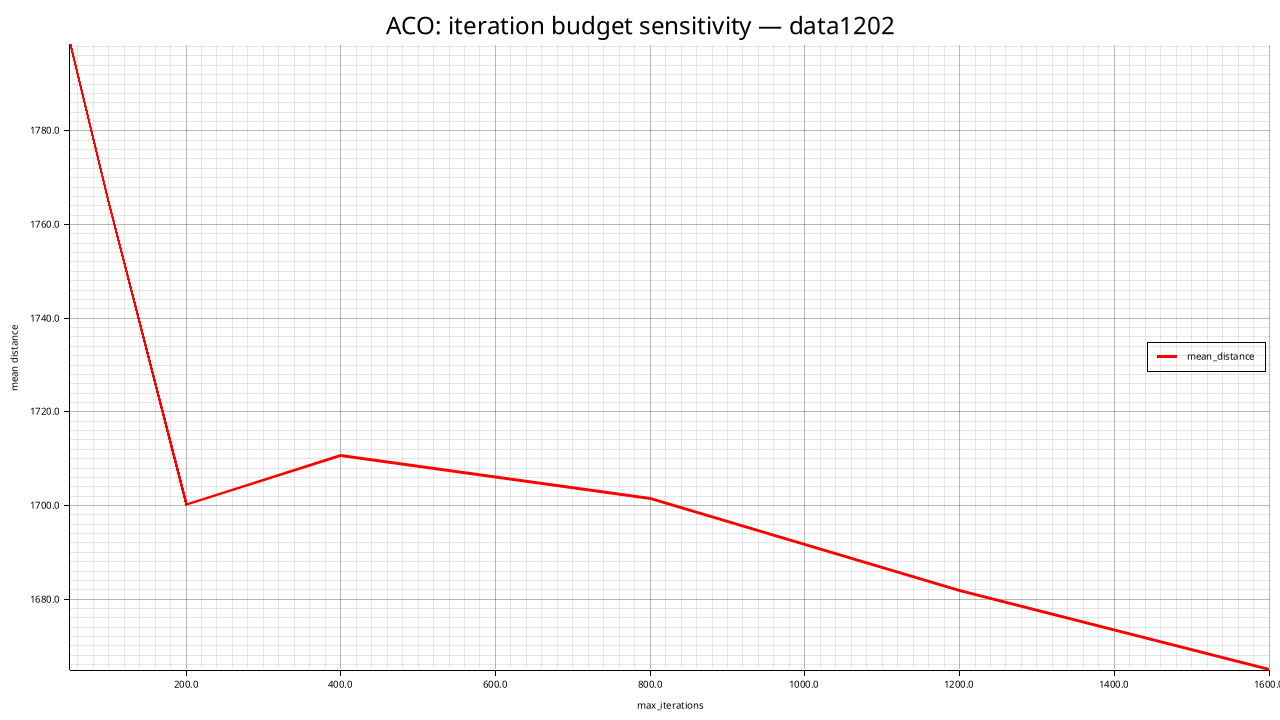

The file beside this chart, header and first rows:
max_iterations, mean_distance, std_distance, feasible_rate, mean_elapsed_ms
50, 1798, 41.09, 0.000, 1464
100, 1765, 24.45, 0.000, 3971
200, 1700, 26.5, 0.000, 5640
400, 1711, 38.82, 0.000, 9849
800, 1702, 24.9, 0.000, 20110
1200, 1682, 23.81, 0.000, 30347
1600, 1665, 18.71, 0.000, 39221
